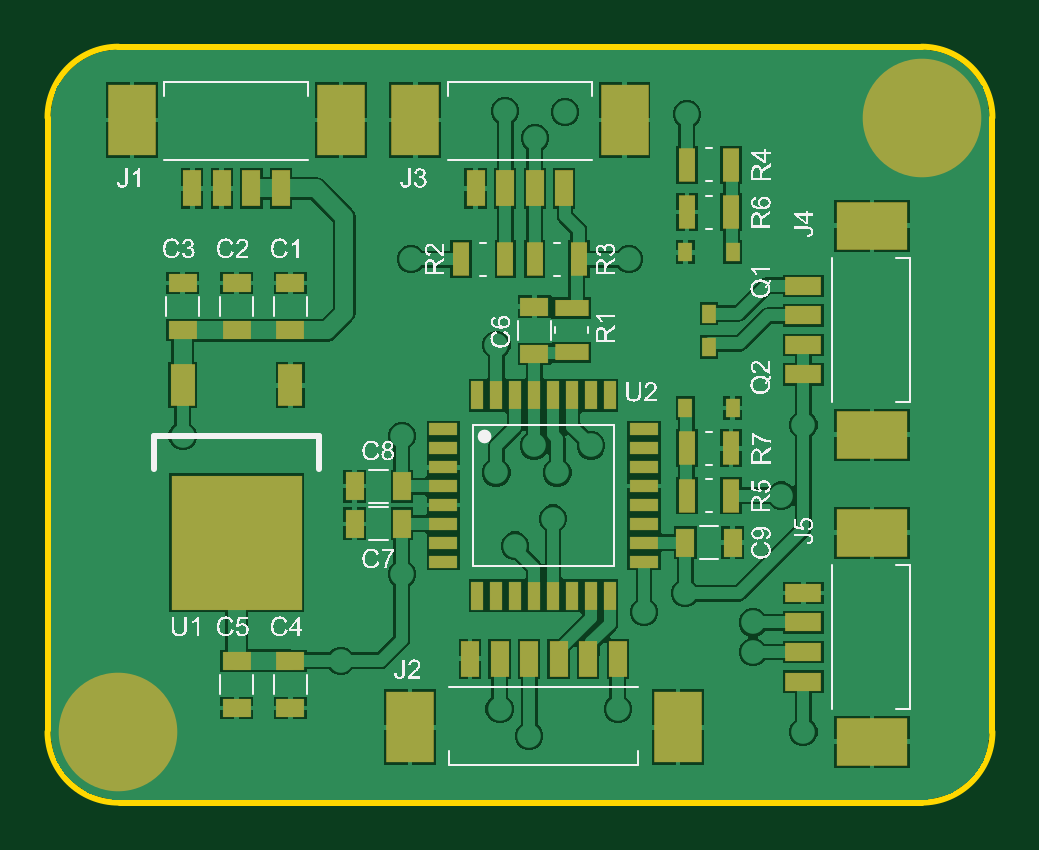
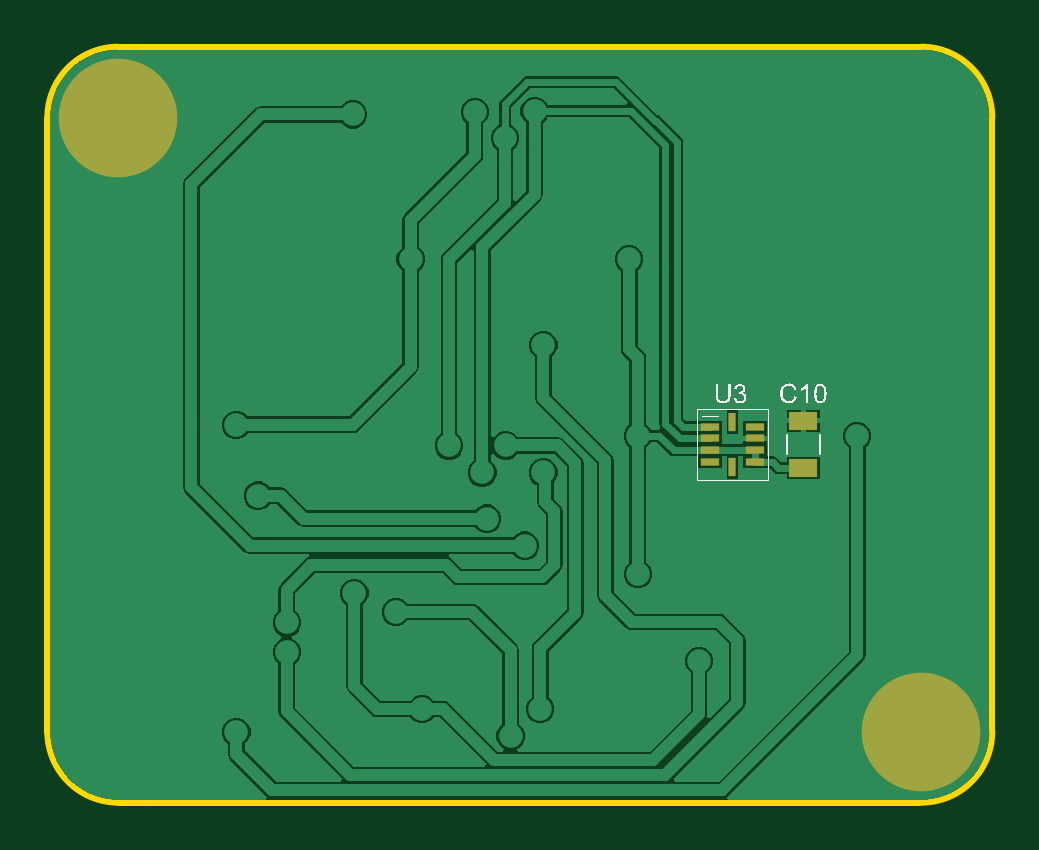
Circuit board: 10 layer files. Board 40.0 x 32.0 mm.
- bottom_copper: B155AA.GBL (16922 bytes)
- bottom_silk: B155AA.GBO (17269 bytes)
- paste: B155AA.GBP (586 bytes)
- bottom_mask: B155AA.GBS (663 bytes)
- outline: B155AA.GKO (272 bytes)
- outline: B155AA.GM1 (643 bytes)
- top_copper: B155AA.GTL (32516 bytes)
- top_silk: B155AA.GTO (166094 bytes)
- paste: B155AA.GTP (2692 bytes)
- top_mask: B155AA.GTS (2764 bytes)

=== bottom_copper: B155AA.GBL (16922 bytes, source omitted) ===
=== bottom_silk: B155AA.GBO (17269 bytes, source omitted) ===
=== paste: B155AA.GBP ===
G04*
G04 #@! TF.GenerationSoftware,Altium Limited,Altium Designer,23.11.1 (41)*
G04*
G04 Layer_Color=128*
%FSLAX44Y44*%
%MOMM*%
G71*
G04*
G04 #@! TF.SameCoordinates,E756FA19-21DF-4648-B389-9DDB0D33ADA7*
G04*
G04*
G04 #@! TF.FilePolarity,Positive*
G04*
G01*
G75*
%ADD23R,1.2000X0.7500*%
%ADD44R,0.3000X0.8000*%
%ADD45R,0.8000X0.3000*%
D23*
X870000Y951650D02*
D03*
Y971650D02*
D03*
D44*
X900000Y952150D02*
D03*
Y971150D02*
D03*
D45*
X890500Y954150D02*
D03*
Y959150D02*
D03*
Y964150D02*
D03*
Y969150D02*
D03*
X909500Y954150D02*
D03*
Y959150D02*
D03*
Y964150D02*
D03*
Y969150D02*
D03*
M02*

=== bottom_mask: B155AA.GBS ===
G04*
G04 #@! TF.GenerationSoftware,Altium Limited,Altium Designer,23.11.1 (41)*
G04*
G04 Layer_Color=16711935*
%FSLAX44Y44*%
%MOMM*%
G71*
G04*
G04 #@! TF.SameCoordinates,E756FA19-21DF-4648-B389-9DDB0D33ADA7*
G04*
G04*
G04 #@! TF.FilePolarity,Negative*
G04*
G01*
G75*
%ADD36R,1.2200X0.7700*%
%ADD39C,5.0200*%
%ADD47R,0.3200X0.8200*%
%ADD48R,0.8200X0.3200*%
D36*
X870000Y951650D02*
D03*
Y971650D02*
D03*
D39*
X820000Y840000D02*
D03*
X1160000Y1100000D02*
D03*
D47*
X900000Y952150D02*
D03*
Y971150D02*
D03*
D48*
X890500Y954150D02*
D03*
Y959150D02*
D03*
Y964150D02*
D03*
Y969150D02*
D03*
X909500Y954150D02*
D03*
Y959150D02*
D03*
Y964150D02*
D03*
Y969150D02*
D03*
M02*

=== outline: B155AA.GKO ===
G04*
G04 #@! TF.GenerationSoftware,Altium Limited,Altium Designer,23.11.1 (41)*
G04*
G04 Layer_Color=16711935*
%FSLAX44Y44*%
%MOMM*%
G71*
G04*
G04 #@! TF.SameCoordinates,E756FA19-21DF-4648-B389-9DDB0D33ADA7*
G04*
G04*
G04 #@! TF.FilePolarity,Positive*
G04*
G01*
G75*
M02*

=== outline: B155AA.GM1 ===
G04*
G04 #@! TF.GenerationSoftware,Altium Limited,Altium Designer,23.11.1 (41)*
G04*
G04 Layer_Color=16711935*
%FSLAX44Y44*%
%MOMM*%
G71*
G04*
G04 #@! TF.SameCoordinates,E756FA19-21DF-4648-B389-9DDB0D33ADA7*
G04*
G04*
G04 #@! TF.FilePolarity,Positive*
G04*
G01*
G75*
%ADD12C,0.2540*%
D12*
X820000Y1130000D02*
G03*
X790000Y1100000I0J-30000D01*
G01*
X1160000Y810000D02*
G03*
X1190000Y840000I0J30000D01*
G01*
X790000D02*
G03*
X820000Y810000I30000J0D01*
G01*
X1190000Y1100000D02*
G03*
X1160000Y1130000I-30000J0D01*
G01*
X820000D02*
X1160000D01*
X790000Y840680D02*
Y1100000D01*
X1190000Y840000D02*
Y1100000D01*
X820680Y810000D02*
X1160000D01*
M02*

=== top_copper: B155AA.GTL (32516 bytes, source omitted) ===
=== top_silk: B155AA.GTO (166094 bytes, source omitted) ===
=== paste: B155AA.GTP ===
G04*
G04 #@! TF.GenerationSoftware,Altium Limited,Altium Designer,23.11.1 (41)*
G04*
G04 Layer_Color=8421504*
%FSLAX44Y44*%
%MOMM*%
G71*
G04*
G04 #@! TF.SameCoordinates,E756FA19-21DF-4648-B389-9DDB0D33ADA7*
G04*
G04*
G04 #@! TF.FilePolarity,Positive*
G04*
G01*
G75*
%ADD13R,0.5000X1.2000*%
%ADD14R,1.2000X0.5000*%
%ADD15R,1.0000X1.7500*%
%ADD16R,5.5000X5.7000*%
%ADD17R,0.6000X0.8000*%
%ADD18R,0.7000X1.4000*%
%ADD19R,2.0000X3.0000*%
%ADD20R,0.7500X1.5000*%
%ADD21R,3.0000X2.0000*%
%ADD22R,1.5000X0.7500*%
%ADD23R,1.2000X0.7500*%
%ADD24R,0.7500X1.2000*%
%ADD25R,1.4000X0.7000*%
D13*
X972000Y982500D02*
D03*
X980000D02*
D03*
X988000D02*
D03*
X996000D02*
D03*
X1004000D02*
D03*
X1012000D02*
D03*
X1020000D02*
D03*
X1028000D02*
D03*
Y897500D02*
D03*
X1020000D02*
D03*
X1012000D02*
D03*
X1004000D02*
D03*
X996000D02*
D03*
X988000D02*
D03*
X980000D02*
D03*
X972000D02*
D03*
D14*
X1042500Y968000D02*
D03*
Y960000D02*
D03*
Y952000D02*
D03*
Y944000D02*
D03*
Y936000D02*
D03*
Y928000D02*
D03*
Y920000D02*
D03*
Y912000D02*
D03*
X957500D02*
D03*
Y920000D02*
D03*
Y928000D02*
D03*
Y936000D02*
D03*
Y944000D02*
D03*
Y952000D02*
D03*
Y960000D02*
D03*
Y968000D02*
D03*
D15*
X892850Y986650D02*
D03*
X847150D02*
D03*
D16*
X870000Y920000D02*
D03*
D17*
X1080000Y977000D02*
D03*
X1060000D02*
D03*
X1070000Y1003000D02*
D03*
X1060000Y1043000D02*
D03*
X1080000D02*
D03*
X1070000Y1017000D02*
D03*
D18*
X1079350Y960000D02*
D03*
X1060650D02*
D03*
X983750Y1040000D02*
D03*
X965050D02*
D03*
X996250D02*
D03*
X1014950D02*
D03*
X1079350Y1080000D02*
D03*
X1060650D02*
D03*
X1060650Y940000D02*
D03*
X1079350D02*
D03*
X1060650Y1060000D02*
D03*
X1079350D02*
D03*
D19*
X1056896Y841950D02*
D03*
X943396D02*
D03*
X914250Y1099000D02*
D03*
X825750D02*
D03*
X1034250D02*
D03*
X945750D02*
D03*
D20*
X1031396Y870950D02*
D03*
X1006396D02*
D03*
X1018896D02*
D03*
X993896D02*
D03*
X968896D02*
D03*
X981396D02*
D03*
X876250Y1070000D02*
D03*
X888750D02*
D03*
X863750D02*
D03*
X851250D02*
D03*
X996250D02*
D03*
X1008750D02*
D03*
X983750D02*
D03*
X971250D02*
D03*
D21*
X1139000Y835750D02*
D03*
Y924250D02*
D03*
Y965750D02*
D03*
Y1054250D02*
D03*
D22*
X1110000Y873750D02*
D03*
Y861250D02*
D03*
Y886250D02*
D03*
Y898750D02*
D03*
Y1003750D02*
D03*
Y991250D02*
D03*
Y1016250D02*
D03*
Y1028750D02*
D03*
D23*
X892850Y1010000D02*
D03*
Y1030000D02*
D03*
X870000Y1010000D02*
D03*
Y1030000D02*
D03*
X847150Y1010000D02*
D03*
Y1030000D02*
D03*
X892850Y870000D02*
D03*
Y850000D02*
D03*
X870000Y870000D02*
D03*
Y850000D02*
D03*
X996000Y1000000D02*
D03*
Y1020000D02*
D03*
D24*
X940000Y928000D02*
D03*
X920000D02*
D03*
X940000Y944000D02*
D03*
X920000D02*
D03*
X1060000Y920000D02*
D03*
X1080000D02*
D03*
D25*
X1012000Y1000650D02*
D03*
Y1019350D02*
D03*
M02*

=== top_mask: B155AA.GTS ===
G04*
G04 #@! TF.GenerationSoftware,Altium Limited,Altium Designer,23.11.1 (41)*
G04*
G04 Layer_Color=8388736*
%FSLAX44Y44*%
%MOMM*%
G71*
G04*
G04 #@! TF.SameCoordinates,E756FA19-21DF-4648-B389-9DDB0D33ADA7*
G04*
G04*
G04 #@! TF.FilePolarity,Negative*
G04*
G01*
G75*
%ADD26R,0.5200X1.2200*%
%ADD27R,1.2200X0.5200*%
%ADD28R,1.0200X1.7700*%
%ADD29R,5.5200X5.7200*%
%ADD30R,0.6200X0.8200*%
%ADD31R,0.7200X1.4200*%
%ADD32R,2.0200X3.0200*%
%ADD33R,0.7700X1.5200*%
%ADD34R,3.0200X2.0200*%
%ADD35R,1.5200X0.7700*%
%ADD36R,1.2200X0.7700*%
%ADD37R,0.7700X1.2200*%
%ADD38R,1.4200X0.7200*%
%ADD39C,5.0200*%
D26*
X972000Y982500D02*
D03*
X980000D02*
D03*
X988000D02*
D03*
X996000D02*
D03*
X1004000D02*
D03*
X1012000D02*
D03*
X1020000D02*
D03*
X1028000D02*
D03*
Y897500D02*
D03*
X1020000D02*
D03*
X1012000D02*
D03*
X1004000D02*
D03*
X996000D02*
D03*
X988000D02*
D03*
X980000D02*
D03*
X972000D02*
D03*
D27*
X1042500Y968000D02*
D03*
Y960000D02*
D03*
Y952000D02*
D03*
Y944000D02*
D03*
Y936000D02*
D03*
Y928000D02*
D03*
Y920000D02*
D03*
Y912000D02*
D03*
X957500D02*
D03*
Y920000D02*
D03*
Y928000D02*
D03*
Y936000D02*
D03*
Y944000D02*
D03*
Y952000D02*
D03*
Y960000D02*
D03*
Y968000D02*
D03*
D28*
X892850Y986650D02*
D03*
X847150D02*
D03*
D29*
X870000Y920000D02*
D03*
D30*
X1080000Y977000D02*
D03*
X1060000D02*
D03*
X1070000Y1003000D02*
D03*
X1060000Y1043000D02*
D03*
X1080000D02*
D03*
X1070000Y1017000D02*
D03*
D31*
X1079350Y960000D02*
D03*
X1060650D02*
D03*
X983750Y1040000D02*
D03*
X965050D02*
D03*
X996250D02*
D03*
X1014950D02*
D03*
X1079350Y1080000D02*
D03*
X1060650D02*
D03*
X1060650Y940000D02*
D03*
X1079350D02*
D03*
X1060650Y1060000D02*
D03*
X1079350D02*
D03*
D32*
X1056896Y841950D02*
D03*
X943396D02*
D03*
X914250Y1099000D02*
D03*
X825750D02*
D03*
X1034250D02*
D03*
X945750D02*
D03*
D33*
X1031396Y870950D02*
D03*
X1006396D02*
D03*
X1018896D02*
D03*
X993896D02*
D03*
X968896D02*
D03*
X981396D02*
D03*
X876250Y1070000D02*
D03*
X888750D02*
D03*
X863750D02*
D03*
X851250D02*
D03*
X996250D02*
D03*
X1008750D02*
D03*
X983750D02*
D03*
X971250D02*
D03*
D34*
X1139000Y835750D02*
D03*
Y924250D02*
D03*
Y965750D02*
D03*
Y1054250D02*
D03*
D35*
X1110000Y873750D02*
D03*
Y861250D02*
D03*
Y886250D02*
D03*
Y898750D02*
D03*
Y1003750D02*
D03*
Y991250D02*
D03*
Y1016250D02*
D03*
Y1028750D02*
D03*
D36*
X892850Y1010000D02*
D03*
Y1030000D02*
D03*
X870000Y1010000D02*
D03*
Y1030000D02*
D03*
X847150Y1010000D02*
D03*
Y1030000D02*
D03*
X892850Y870000D02*
D03*
Y850000D02*
D03*
X870000Y870000D02*
D03*
Y850000D02*
D03*
X996000Y1000000D02*
D03*
Y1020000D02*
D03*
D37*
X940000Y928000D02*
D03*
X920000D02*
D03*
X940000Y944000D02*
D03*
X920000D02*
D03*
X1060000Y920000D02*
D03*
X1080000D02*
D03*
D38*
X1012000Y1000650D02*
D03*
Y1019350D02*
D03*
D39*
X820000Y840000D02*
D03*
X1160000Y1100000D02*
D03*
M02*

